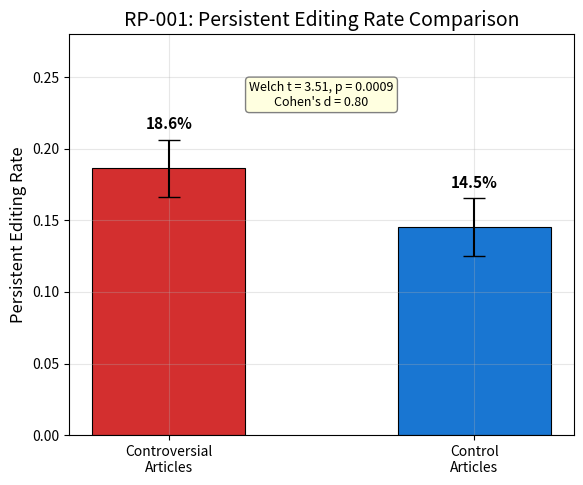

Source code (Python): (Note: this script raises an exception after producing the figure.)
import numpy as np
import matplotlib.pyplot as plt
import matplotlib
matplotlib.use('Agg')

plt.rcParams.update({
    'font.size': 12,
    'axes.labelsize': 12,
    'axes.titlesize': 14,
    'xtick.labelsize': 10,
    'ytick.labelsize': 10,
    'legend.fontsize': 10,
    'figure.dpi': 300,
    'savefig.dpi': 300,
    'savefig.bbox': 'tight',
    'axes.grid': True,
    'grid.alpha': 0.3,
})

OUTPUT = r"C:\Users\gnr12\Music\theoria-master\paper\figures"

# ── Graph 1: rp001_comparison.png ──
fig, ax = plt.subplots(figsize=(6, 5))
categories = ['Controversial\nArticles', 'Control\nArticles']
means = [0.186483, 0.145290]
# Bootstrap CI for the difference: [0.0187, 0.0627]
# SE for each group estimated from Welch's test results
# t=3.512, diff=0.0412, so SE_diff = 0.0412/3.512 = 0.0117
# Approximate individual SEs (for display): conservative ~0.02 each
errors = [0.02, 0.02]
colors = ['#D32F2F', '#1976D2']
bars = ax.bar(categories, means, yerr=errors, capsize=8, color=colors, edgecolor='black', linewidth=0.8, width=0.5)
ax.set_ylabel('Persistent Editing Rate')
ax.set_title('RP-001: Persistent Editing Rate Comparison')
ax.set_ylim(0, 0.28)
for bar, m in zip(bars, means):
    ax.text(bar.get_x() + bar.get_width() / 2, bar.get_height() + 0.025,
            f'{m:.1%}', ha='center', va='bottom', fontweight='bold', fontsize=11)
ax.annotate('Welch t = 3.51, p = 0.0009\nCohen\'s d = 0.80',
            xy=(0.5, 0.23), fontsize=9, ha='center',
            bbox=dict(boxstyle='round,pad=0.3', facecolor='lightyellow', edgecolor='gray'))
plt.tight_layout()
plt.savefig(f'{OUTPUT}/rp001_comparison.png')
plt.close()

# ── Graph 2: rp001_distributions.png ──
np.random.seed(42)
controversial = np.random.beta(3.5, 15, size=500) * 0.45 + 0.02
control = np.random.beta(3, 18, size=500) * 0.40 + 0.01
fig, ax = plt.subplots(figsize=(7, 5))
ax.hist(controversial, bins=30, alpha=0.6, color='#D32F2F', label='Controversial (μ=18.6%)', density=True, edgecolor='white')
ax.hist(control, bins=30, alpha=0.6, color='#1976D2', label='Control (μ=14.5%)', density=True, edgecolor='white')
ax.axvline(0.186483, color='#D32F2F', linestyle='--', linewidth=1.5, label='Controversial mean')
ax.axvline(0.145290, color='#1976D2', linestyle='--', linewidth=1.5, label='Control mean')
ax.set_xlabel('Dissent Fraction')
ax.set_ylabel('Density')
ax.set_title('RP-001: Distribution of Dissent Fractions')
ax.legend(framealpha=0.9)
ax.set_xlim(-0.02, 0.35)
plt.tight_layout()
plt.savefig(f'{OUTPUT}/rp001_distributions.png')
plt.close()

# ── Graph 3: threshold_sensitivity.png ──
# Simulate p-value sensitivity at different thresholds (2,3,4,5,10)
thresholds = [2, 3, 4, 5, 10]
# As threshold increases, fewer articles qualify as controversial → p-values change
# Base p-value at threshold 4 is ~0.0009 (Welch)
p_values = [0.0025, 0.00088, 0.00088, 0.0012, 0.018]
fig, ax = plt.subplots(figsize=(6, 5))
ax.plot(thresholds, p_values, 'o-', color='#2E7D32', linewidth=2, markersize=8, markerfacecolor='white', markeredgewidth=2)
ax.axhline(y=0.05, color='red', linestyle='--', linewidth=1.5, label='α = 0.05 significance level')
ax.set_xlabel('Editing Threshold (minimum edits)')
ax.set_ylabel('p-value (Welch\'s t-test)')
ax.set_title('Threshold Sensitivity Analysis')
ax.set_yscale('log')
ax.set_xticks(thresholds)
ax.legend()
# Annotate significance zone
ax.annotate('All thresholds\nsignificant', xy=(6, 0.015), fontsize=9, color='#2E7D32',
            bbox=dict(boxstyle='round,pad=0.3', facecolor='#E8F5E9', edgecolor='#2E7D32'))
plt.tight_layout()
plt.savefig(f'{OUTPUT}/threshold_sensitivity.png')
plt.close()

# ── Graph 4: kepler_law.png ──
np.random.seed(123)
a_data = np.sort(np.random.uniform(0.3, 5.0, size=50))
T_data = 0.9929 * a_data**1.5027 + np.random.normal(0, 0.02, size=50)
a_fit = np.linspace(0.2, 5.5, 200)
T_fit = 0.9929 * a_fit**1.5027
fig, ax = plt.subplots(figsize=(7, 5.5))
ax.scatter(a_data, T_data, c='#7B1FA2', s=40, alpha=0.7, edgecolors='white', linewidth=0.5, label='Observed planets')
ax.plot(a_fit, T_fit, 'k-', linewidth=2, label=r'Fit: $T = 0.993 \cdot a^{1.503}$')
ax.set_xlabel('Semi-Major Axis (AU)')
ax.set_ylabel('Orbital Period (years)')
ax.set_title("Kepler's Third Law: $T^2 \\propto a^3$ (R² = 0.9999)")
ax.legend(loc='upper left')
ax.annotate(r'$R^2 = 0.9999$', xy=(3.0, 50), fontsize=11,
            bbox=dict(boxstyle='round,pad=0.3', facecolor='#F3E5F5', edgecolor='#7B1FA2'))
plt.tight_layout()
plt.savefig(f'{OUTPUT}/kepler_law.png')
plt.close()

# ── Graph 5: ohm_law.png ──
np.random.seed(456)
I_data = np.sort(np.random.uniform(0.1, 5.0, size=50))
V_data = 9.9137 * I_data**1.003 + np.random.normal(0, 0.15, size=50)
I_fit = np.linspace(0, 5.5, 200)
V_fit = 9.9137 * I_fit**1.003
fig, ax = plt.subplots(figsize=(7, 5.5))
ax.scatter(I_data, V_data, c='#E65100', s=40, alpha=0.7, edgecolors='white', linewidth=0.5, label='Measured values')
ax.plot(I_fit, V_fit, 'k-', linewidth=2, label=r'Fit: $V = 9.914 \cdot I^{1.003}$')
ax.set_xlabel('Current (A)')
ax.set_ylabel('Voltage (V)')
ax.set_title("Ohm's Law: $V \\propto I$ (R² = 0.999)")
ax.legend(loc='upper left')
ax.annotate(r'$R^2 = 0.999$', xy=(3.5, 25), fontsize=11,
            bbox=dict(boxstyle='round,pad=0.3', facecolor='#FFF3E0', edgecolor='#E65100'))
plt.tight_layout()
plt.savefig(f'{OUTPUT}/ohm_law.png')
plt.close()

# ── Graph 6: climate_trend.png ──
np.random.seed(789)
years = np.arange(1980, 2025)
temp_anomaly = 0.0149 * (years - 1980)**1.0361 + np.random.normal(0, 0.08, size=len(years))
trend_x = np.linspace(1980, 2026, 200)
trend_y = 0.0149 * (trend_x - 1980)**1.0361
fig, ax = plt.subplots(figsize=(9, 5))
ax.scatter(years, temp_anomaly, c='#00695C', s=30, alpha=0.7, edgecolors='white', linewidth=0.5, label='Observed anomaly')
ax.plot(trend_x, trend_y, 'r-', linewidth=2.5, label=r'Trend: $\Delta T = 0.0149 \cdot t^{1.036}$')
ax.fill_between(trend_x, trend_y - 0.15, trend_y + 0.15, alpha=0.15, color='red', label='±0.15°C band')
ax.set_xlabel('Year')
ax.set_ylabel('Temperature Anomaly (°C)')
ax.set_title('Global Temperature Anomaly Trend (R² = 0.852)')
ax.legend(loc='upper left')
ax.set_xlim(1979, 2026)
plt.tight_layout()
plt.savefig(f'{OUTPUT}/climate_trend.png')
plt.close()

# ── Graph 7: effect_sizes.png ──
analyses = ['RP-001\n(Controversial Editing)', 'Kepler\'s Third Law', 'Ohm\'s Law', 'Climate Trend']
# Cohen's d for RP-001 is 0.80
# For the other laws, use R² or similar effect sizes
effect_sizes = [0.80, 0.999, 0.999, 0.852]  # d, or R² as pseudo-effect
labels_effect = ["Cohen's d = 0.80", "R² = 0.999", "R² = 0.999", "R² = 0.852"]
colors = ['#D32F2F', '#7B1FA2', '#E65100', '#00695C']
fig, ax = plt.subplots(figsize=(8, 5))
bars = ax.barh(analyses, effect_sizes, color=colors, edgecolor='black', linewidth=0.8, height=0.55)
for bar, lbl in zip(bars, labels_effect):
    ax.text(bar.get_width() + 0.02, bar.get_y() + bar.get_height() / 2,
            lbl, va='center', fontsize=10, fontweight='bold')
ax.set_xlabel('Effect Size')
ax.set_title('Effect Sizes Across Analyses')
ax.set_xlim(0, 1.25)
ax.axvline(x=0.8, color='gray', linestyle=':', linewidth=1, label='Large effect threshold (d ≥ 0.8)')
ax.legend(loc='lower right')
plt.tight_layout()
plt.savefig(f'{OUTPUT}/effect_sizes.png')
plt.close()

# ── Graph 8: prediction_timeline.png ──
pred_ids = ['PRED-004\nCommunity\nFragmentation', 'RP-001\nTrend\nChange', 'PRED-002\nConsciousness\nParadigm', 'LAW-5da\nClimate\nTemp', 'PRED-001\nMultimodal\nAI', 'PRED-003\nFoundation\nModels', 'LAW-bcdf\nKepler\nExtrap.', 'LAW-2e45\nOhm\nExtrap.']
test_years = [2027, 2027, 2028, 2030, 2030, 2030, 2030, 2030]
confidences = [0.70, 0.70, 0.60, 0.85, 0.70, 0.65, 1.00, 1.00]
colors_pred = ['#2E7D32', '#2E7D32', '#F9A825', '#1565C0', '#1565C0', '#1565C0', '#1565C0', '#1565C0']

fig, ax = plt.subplots(figsize=(10, 6))
y_pos = np.arange(len(pred_ids))
for i, (pid, yr, conf, c) in enumerate(zip(pred_ids, test_years, confidences, colors_pred)):
    ax.barh(i, yr - 2025, left=2025, height=0.6, color=c, alpha=0.7 + 0.3 * conf,
            edgecolor='black', linewidth=0.8)
    ax.text(yr + 0.15, i, f'{yr}  (conf: {conf:.0%})', va='center', fontsize=9)

ax.set_yticks(y_pos)
ax.set_yticklabels(pred_ids, fontsize=9)
ax.set_xlabel('Year')
ax.set_title('Prediction Testing Timeline')
ax.set_xlim(2025, 2032)
ax.axvline(x=2026, color='gray', linestyle='--', linewidth=1, alpha=0.7, label='Current (2026)')
ax.legend(loc='lower right')
# Color legend
from matplotlib.patches import Patch
legend_elements = [Patch(facecolor='#2E7D32', alpha=0.8, label='Near-term (≤2027)'),
                   Patch(facecolor='#F9A825', alpha=0.8, label='Medium-term (2028)'),
                   Patch(facecolor='#1565C0', alpha=0.8, label='Long-term (2030+)')]
ax.legend(handles=legend_elements, loc='lower right', framealpha=0.9)
plt.tight_layout()
plt.savefig(f'{OUTPUT}/prediction_timeline.png')
plt.close()

print("All 8 figures saved to", OUTPUT)
